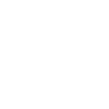
t = 0.00 s
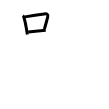
t = 3.00 s
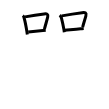
t = 6.00 s
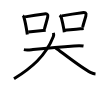
t = 9.00 s
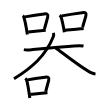
t = 12.00 s
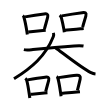
t = 15.00 s

The animated SVG that drew these frames (rendered in a browser with its animation timeline set to each time). Animation: 15 SMIL elements (animate=15); one cycle of 15.00 s.

<svg width="109px" height="109px" viewBox="0 0 px 109px" xmlns="http://www.w3.org/2000/svg" xmlns:xlink="http://www.w3.org/1999/xlink" xml:space="preserve" version="1.1"  baseProfile="full">
<path d="M22.8,15.59c0.76,0.61,1.2,1.4,1.33,2.37c0.94,3.23,1.96,8.62,2.72,13.4c0.17,1.09,0.33,2.15,0.47,3.14" style="fill:none;stroke:black;stroke-width:3;opacity:0">
  <animate attributeType="CSS" attributeName="opacity" from="0" to="1" begin="0s" dur="1s" repeatCount="0" fill="freeze" />
</path>
<path d="M25.06,16.86c7.67-1.42,14.62-2.42,19.07-2.94c2.67-0.31,4.29,0.04,3.6,2.99c-0.85,3.66-2.09,7.45-3.32,12.3" style="fill:none;stroke:black;stroke-width:3;opacity:0">
  <animate attributeType="CSS" attributeName="opacity" from="0" to="1" begin="1s" dur="1s" repeatCount="0" fill="freeze" />
</path>
<path d="M28.24,32.06c4.29-0.43,9.05-0.94,14.66-1.56c0.92-0.1,1.85-0.21,2.81-0.31" style="fill:none;stroke:black;stroke-width:3;opacity:0">
  <animate attributeType="CSS" attributeName="opacity" from="0" to="1" begin="2s" dur="1s" repeatCount="0" fill="freeze" />
</path>
<path d="M59.8,15.09c0.74,0.74,1.37,1.95,1.61,2.9c0.87,3.49,1.71,7.11,2.41,11.1c0.18,1.03,0.34,2.08,0.5,3.16" style="fill:none;stroke:black;stroke-width:3;opacity:0">
  <animate attributeType="CSS" attributeName="opacity" from="0" to="1" begin="3s" dur="1s" repeatCount="0" fill="freeze" />
</path>
<path d="M61.81,15.86c7.04-1.29,15.47-2.56,20.32-3.16c3.18-0.39,4.6,0.09,3.69,3.45c-0.93,3.43-2,6.44-3.17,11.05" style="fill:none;stroke:black;stroke-width:3;opacity:0">
  <animate attributeType="CSS" attributeName="opacity" from="0" to="1" begin="4s" dur="1s" repeatCount="0" fill="freeze" />
</path>
<path d="M64.99,30.31c4.24-0.42,9.85-1.16,15.64-1.64c1.02-0.09,2.05-0.16,3.08-0.23" style="fill:none;stroke:black;stroke-width:3;opacity:0">
  <animate attributeType="CSS" attributeName="opacity" from="0" to="1" begin="5s" dur="1s" repeatCount="0" fill="freeze" />
</path>
<path d="M23.88,49.61c3.08,0.74,6.03,0.21,9.13-0.1c13-1.26,28.75-2.67,41-3.6c3.18-0.24,6.62-0.42,9.5,0.08" style="fill:none;stroke:black;stroke-width:3;opacity:0">
  <animate attributeType="CSS" attributeName="opacity" from="0" to="1" begin="6s" dur="1s" repeatCount="0" fill="freeze" />
</path>
<path d="M53.38,32.88c0.37,1.09,0.49,2.39-0.01,3.64C45.62,56.12,31.25,68.12,14,78.79" style="fill:none;stroke:black;stroke-width:3;opacity:0">
  <animate attributeType="CSS" attributeName="opacity" from="0" to="1" begin="7s" dur="1s" repeatCount="0" fill="freeze" />
</path>
<path d="M55.5,47.75c8.37,6.09,26.51,20.45,34.87,24.53c2.84,1.39,3.83,1.59,5.13,1.72" style="fill:none;stroke:black;stroke-width:3;opacity:0">
  <animate attributeType="CSS" attributeName="opacity" from="0" to="1" begin="8s" dur="1s" repeatCount="0" fill="freeze" />
</path>
<path d="M25.3,78.34c0.73,0.58,1.41,1.59,1.54,2.51c0.9,3.1,1.72,8.42,2.41,13.17c0.2,1.4,0.39,2.76,0.57,3.99" style="fill:none;stroke:black;stroke-width:3;opacity:0">
  <animate attributeType="CSS" attributeName="opacity" from="0" to="1" begin="9s" dur="1s" repeatCount="0" fill="freeze" />
</path>
<path d="M27.56,79.86c6.88-1.2,13.24-2.17,17.56-2.69c2.8-0.34,4.32,0.1,3.56,3.12c-0.84,3.38-1.82,6.65-3.02,11.4" style="fill:none;stroke:black;stroke-width:3;opacity:0">
  <animate attributeType="CSS" attributeName="opacity" from="0" to="1" begin="10s" dur="1s" repeatCount="0" fill="freeze" />
</path>
<path d="M30.49,94.31c4.23-0.42,8.21-0.8,13.78-1.32c1.01-0.09,2.07-0.19,3.19-0.3" style="fill:none;stroke:black;stroke-width:3;opacity:0">
  <animate attributeType="CSS" attributeName="opacity" from="0" to="1" begin="11s" dur="1s" repeatCount="0" fill="freeze" />
</path>
<path d="M56.55,76.59c0.82,0.41,1.54,1.81,1.65,2.89c0.94,3.41,1.78,9.07,2.46,13.89c0.14,1.01,0.28,1.97,0.41,2.88" style="fill:none;stroke:black;stroke-width:3;opacity:0">
  <animate attributeType="CSS" attributeName="opacity" from="0" to="1" begin="12s" dur="1s" repeatCount="0" fill="freeze" />
</path>
<path d="M58.56,77.61c7.59-1.12,14.01-2.04,18.07-2.4c2.95-0.26,4.12,1.16,3.54,3.7c-0.78,3.39-1.57,6.83-2.76,11.54" style="fill:none;stroke:black;stroke-width:3;opacity:0">
  <animate attributeType="CSS" attributeName="opacity" from="0" to="1" begin="13s" dur="1s" repeatCount="0" fill="freeze" />
</path>
<path d="M61.74,93.31c4.31-0.43,9.2-1,15.26-1.43c0.96-0.07,1.94-0.13,2.96-0.19" style="fill:none;stroke:black;stroke-width:3;opacity:0">
  <animate attributeType="CSS" attributeName="opacity" from="0" to="1" begin="14s" dur="1s" repeatCount="0" fill="freeze" />
</path>
</svg>
